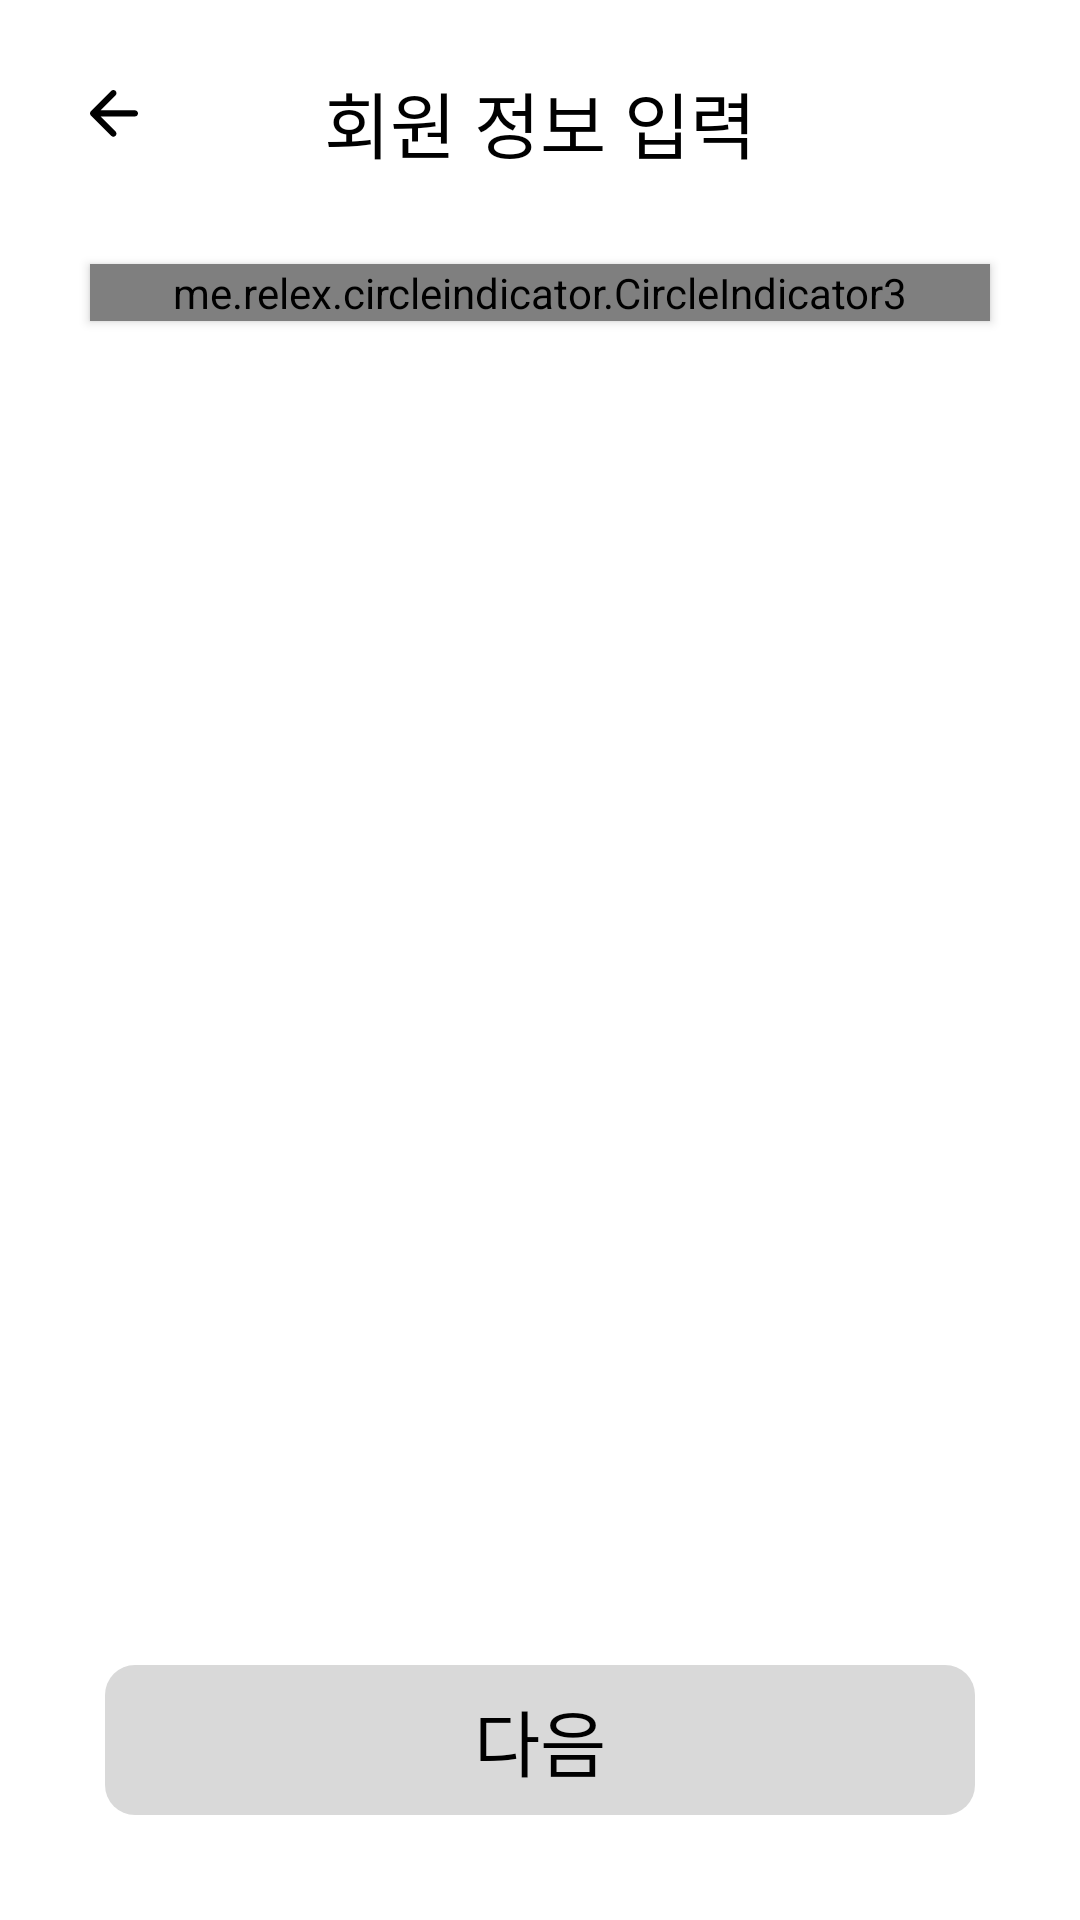

Android layout source for this screen:
<!-- AndroidManifest.xml: application theme Theme.Ttrip -->
<!-- res/layout/fragment_sign_up_info.xml -->
<?xml version="1.0" encoding="utf-8"?>
<layout xmlns:android="http://schemas.android.com/apk/res/android"
    xmlns:app="http://schemas.android.com/apk/res-auto">

    <data>

    </data>

    <androidx.constraintlayout.widget.ConstraintLayout
        android:layout_width="match_parent"
        android:layout_height="match_parent">

        <ImageView
            android:id="@+id/iv_back_to_login"
            android:layout_width="16dp"
            android:layout_height="16dp"
            android:layout_marginStart="30dp"
            android:layout_marginTop="30dp"
            android:contentDescription="@string/image_back_to_login"
            android:src="@drawable/ic_back_arrow_black"
            app:layout_constraintStart_toStartOf="parent"
            app:layout_constraintTop_toTopOf="parent" />

        <TextView
            android:id="@+id/tv_sign_up_info_title"
            android:layout_width="wrap_content"
            android:layout_height="wrap_content"
            android:layout_marginTop="23dp"
            android:fontFamily="@font/sc_dream5"
            android:text="@string/title_user_info"
            android:textColor="@color/black"
            android:textSize="24sp"
            app:layout_constraintEnd_toEndOf="parent"
            app:layout_constraintStart_toStartOf="parent"
            app:layout_constraintTop_toTopOf="parent" />

        <me.relex.circleindicator.CircleIndicator3
            android:id="@+id/ci_banner_info"
            android:layout_width="match_parent"
            android:layout_height="wrap_content"
            android:layout_marginHorizontal="30dp"
            android:layout_marginTop="30dp"
            android:elevation="2dp"
            app:ci_animator="@anim/ani_banner_ci"
            app:ci_drawable="@drawable/ic_indicator_info_selected"
            app:ci_drawable_unselected="@drawable/ic_indicator_info_unselected"
            app:ci_margin="5dp"
            app:ci_width="55dp"
            app:layout_constraintTop_toBottomOf="@id/tv_sign_up_info_title" />

        <androidx.viewpager2.widget.ViewPager2
            android:id="@+id/vp_content_info"
            android:layout_width="0dp"
            android:layout_height="0dp"
            android:layout_marginTop="40dp"
            android:layout_marginBottom="10dp"
            app:layout_constraintBottom_toTopOf="@+id/tv_next_info"
            app:layout_constraintEnd_toEndOf="parent"
            app:layout_constraintStart_toStartOf="parent"
            app:layout_constraintTop_toBottomOf="@id/ci_banner_info" />

        <TextView
            android:id="@+id/tv_next_info"
            android:layout_width="0dp"
            android:layout_height="50dp"
            android:layout_marginHorizontal="35dp"
            android:layout_marginBottom="35dp"
            android:background="@drawable/bg_rect_gainsboro_radius10"
            android:fontFamily="@font/sc_dream5"
            android:gravity="center"
            android:text="@string/content_user_info_next"
            android:textColor="@color/black"
            android:textSize="24sp"
            app:layout_constraintBottom_toBottomOf="parent"
            app:layout_constraintEnd_toEndOf="parent"
            app:layout_constraintStart_toStartOf="parent" />
    </androidx.constraintlayout.widget.ConstraintLayout>
</layout>
<!-- resources referenced by this layout -->
<resources>
  <color name="black">#FF000000</color>
  <!-- drawable bg_rect_gainsboro_radius10 (drawable) -->
  <?xml version="1.0" encoding="utf-8"?>
  <shape xmlns:android="http://schemas.android.com/apk/res/android"
      android:shape="rectangle">
      <corners android:radius="10dp" />
      <solid android:color="@color/gainsboro" />
  </shape>
  <!-- drawable ic_back_arrow_black (drawable) -->
  <vector xmlns:android="http://schemas.android.com/apk/res/android"
      android:width="16dp"
      android:height="16dp"
      android:viewportWidth="16"
      android:viewportHeight="16">
    <path
        android:pathData="M14.973,6.769H3.504L8.515,1.758C8.915,1.358 8.915,0.701 8.515,0.3C8.114,-0.1 7.467,-0.1 7.067,0.3L0.3,7.067C-0.1,7.467 -0.1,8.114 0.3,8.515L7.067,15.281C7.467,15.682 8.114,15.682 8.515,15.281C8.915,14.881 8.915,14.234 8.515,13.833L3.504,8.823H14.973C15.538,8.823 16,8.361 16,7.796C16,7.231 15.538,6.769 14.973,6.769Z"
        android:fillColor="#000000"/>
  </vector>
  <!-- drawable ic_indicator_info_selected (drawable) -->
  <vector xmlns:android="http://schemas.android.com/apk/res/android"
      android:width="55dp"
      android:height="4dp"
      android:viewportWidth="55"
      android:viewportHeight="4">
    <path
        android:pathData="M2,0L53,0A2,2 0,0 1,55 2L55,2A2,2 0,0 1,53 4L2,4A2,2 0,0 1,0 2L0,2A2,2 0,0 1,2 0z"
        android:fillColor="#5343EA"/>
  </vector>
  <!-- drawable ic_indicator_info_unselected (drawable) -->
  <vector xmlns:android="http://schemas.android.com/apk/res/android"
      android:width="55dp"
      android:height="4dp"
      android:viewportWidth="55"
      android:viewportHeight="4">
    <path
        android:pathData="M2,0L53,0A2,2 0,0 1,55 2L55,2A2,2 0,0 1,53 4L2,4A2,2 0,0 1,0 2L0,2A2,2 0,0 1,2 0z"
        android:fillColor="#D9D9D9"/>
  </vector>
  <string name="content_user_info_next">다음</string>
  <string name="image_back_to_login">image_back_to_login</string>
  <string name="title_user_info">회원 정보 입력</string>
  <style name="Theme.Ttrip" parent="Theme.MaterialComponents.DayNight.DarkActionBar">
          
          <item name="colorPrimary">@color/purple_500</item>
          <item name="colorPrimaryVariant">@color/purple_700</item>
          <item name="colorOnPrimary">@color/white</item>
          
          <item name="colorSecondary">@color/teal_200</item>
          <item name="colorSecondaryVariant">@color/teal_700</item>
          <item name="colorOnSecondary">@color/black</item>
          
          <item name="android:statusBarColor">?attr/colorPrimaryVariant</item>
          
          <item name="windowActionBar">false</item>
          <item name="windowNoTitle">true</item>
      </style>
  <color name="gainsboro">#D9D9D9</color>
  <color name="purple_500">#FF6200EE</color>
  <color name="purple_700">#FF3700B3</color>
  <color name="white">#FFFFFFFF</color>
  <color name="teal_200">#FF03DAC5</color>
  <color name="teal_700">#FF018786</color>
</resources>
